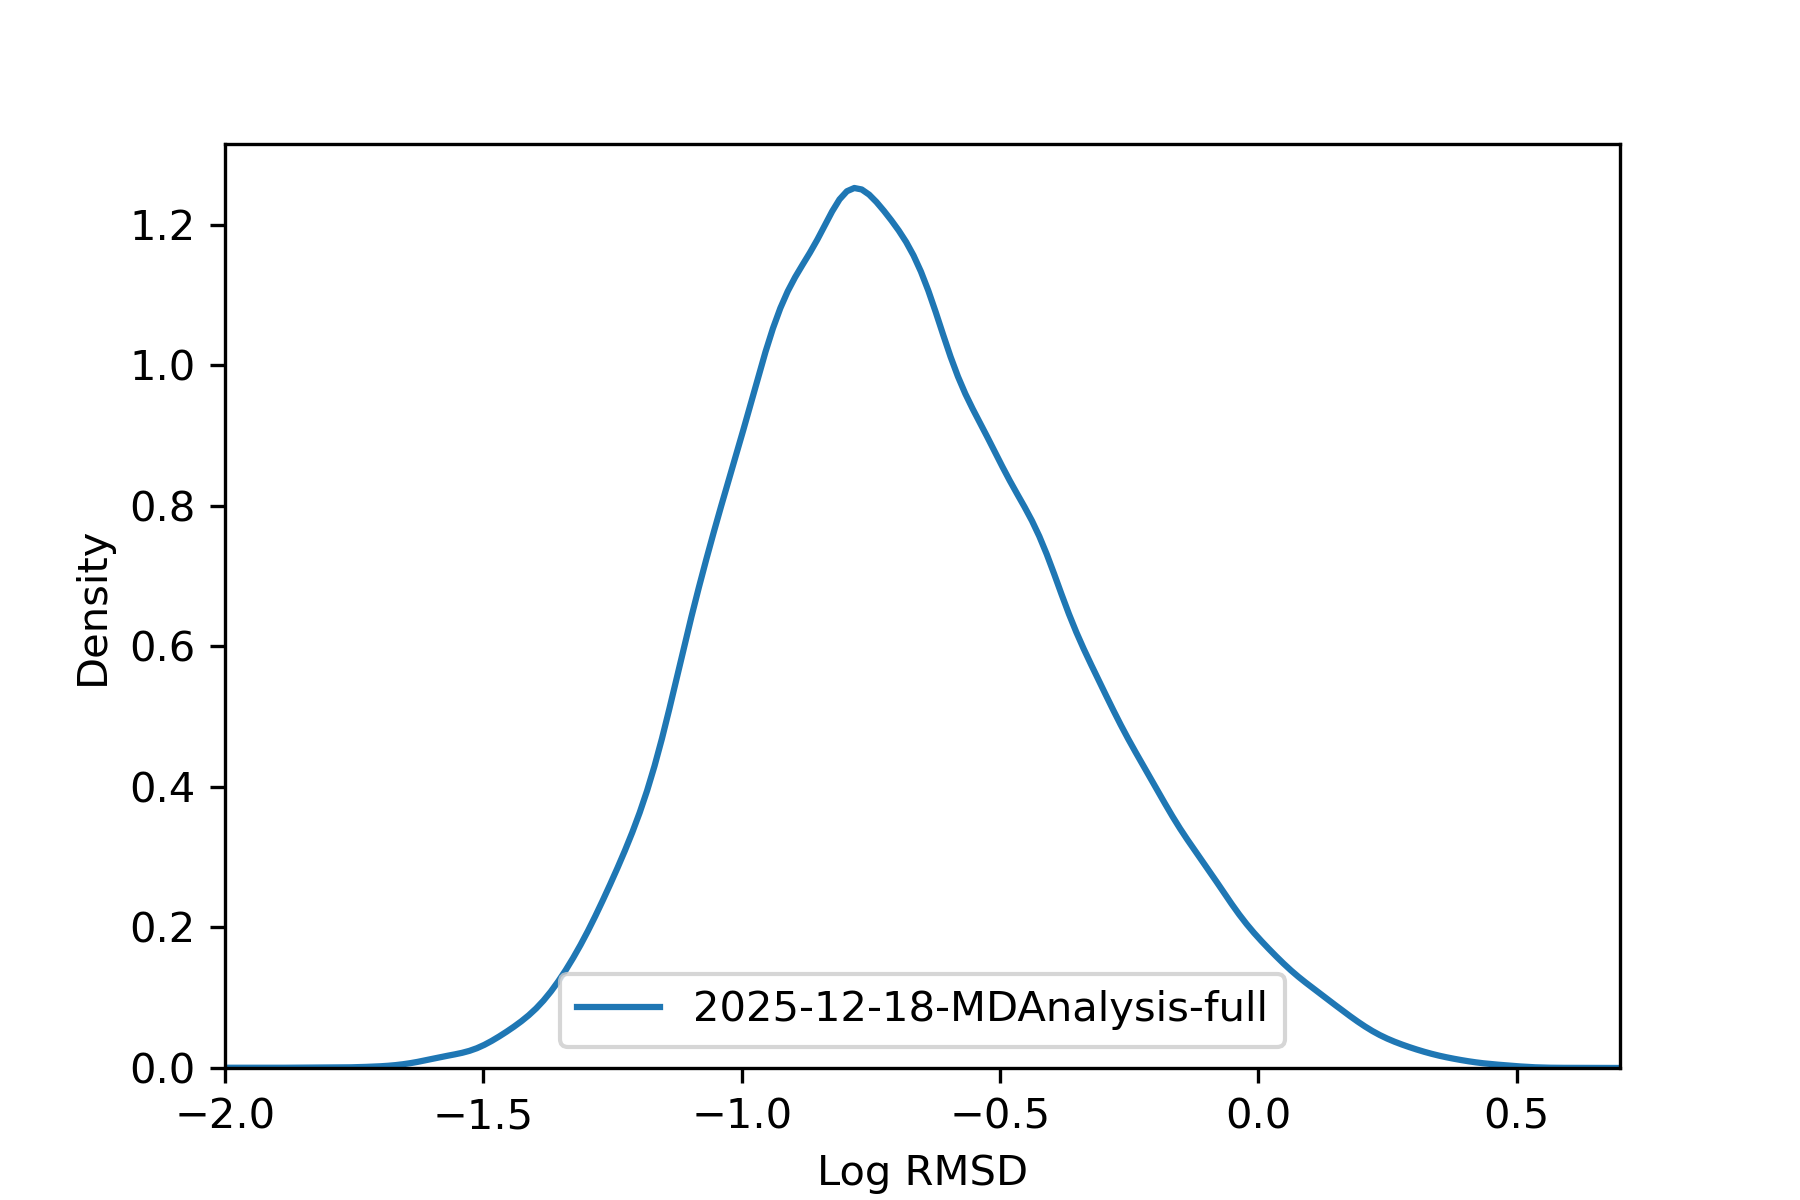

The table this chart was drawn from, first rows:
, rmsd
36975451, 0.2541
36975452, 0.2545
36975453, 0.23
36975454, 0.1919
36975455, 0.2358
36975456, 0.1474
36991787, 0.06502
36991788, 0.06915
36991789, 0.04895
36991790, 0.05872
36991791, 0.3218
36991792, 0.1329
36991793, 0.8638
36991794, 0.08068
36991795, 0.04656
36991796, 0.06419
36987706, 0.09103
36987707, 0.08781
36984387, 0.1918
36984388, 0.2002
36984389, 0.3037
36973916, 0.07197
36973917, 0.1453
36973918, 0.1167
36973919, 0.1261
37014846, 0.4049
37014847, 0.4815
37014848, 0.887
37014850, 0.4431
37014852, 0.5432
37014853, 0.6026
36991461, 0.3711
36991463, 0.3601
36991465, 0.0597
36991466, 0.3128
36991468, 0.3246
36969580, 0.07631
36969581, 0.07662
37016997, 0.04329
37015999, 0.1557
37016000, 0.153
36972482, 0.3677
36972484, 0.2186
36972485, 0.06238
36972486, 0.2163
36972489, 0.06666
36973802, 0.1178
37016100, 0.1378
37016102, 0.09236
36974444, 0.07624
36968620, 0.1812
36968621, 0.1529
37013461, 0.4124
37013465, 1.107
37014214, 0.2629
37014215, 0.2679
37014216, 0.05975
37014217, 0.1969
37008313, 0.3888
37008314, 0.4357
... 64,414 more rows
